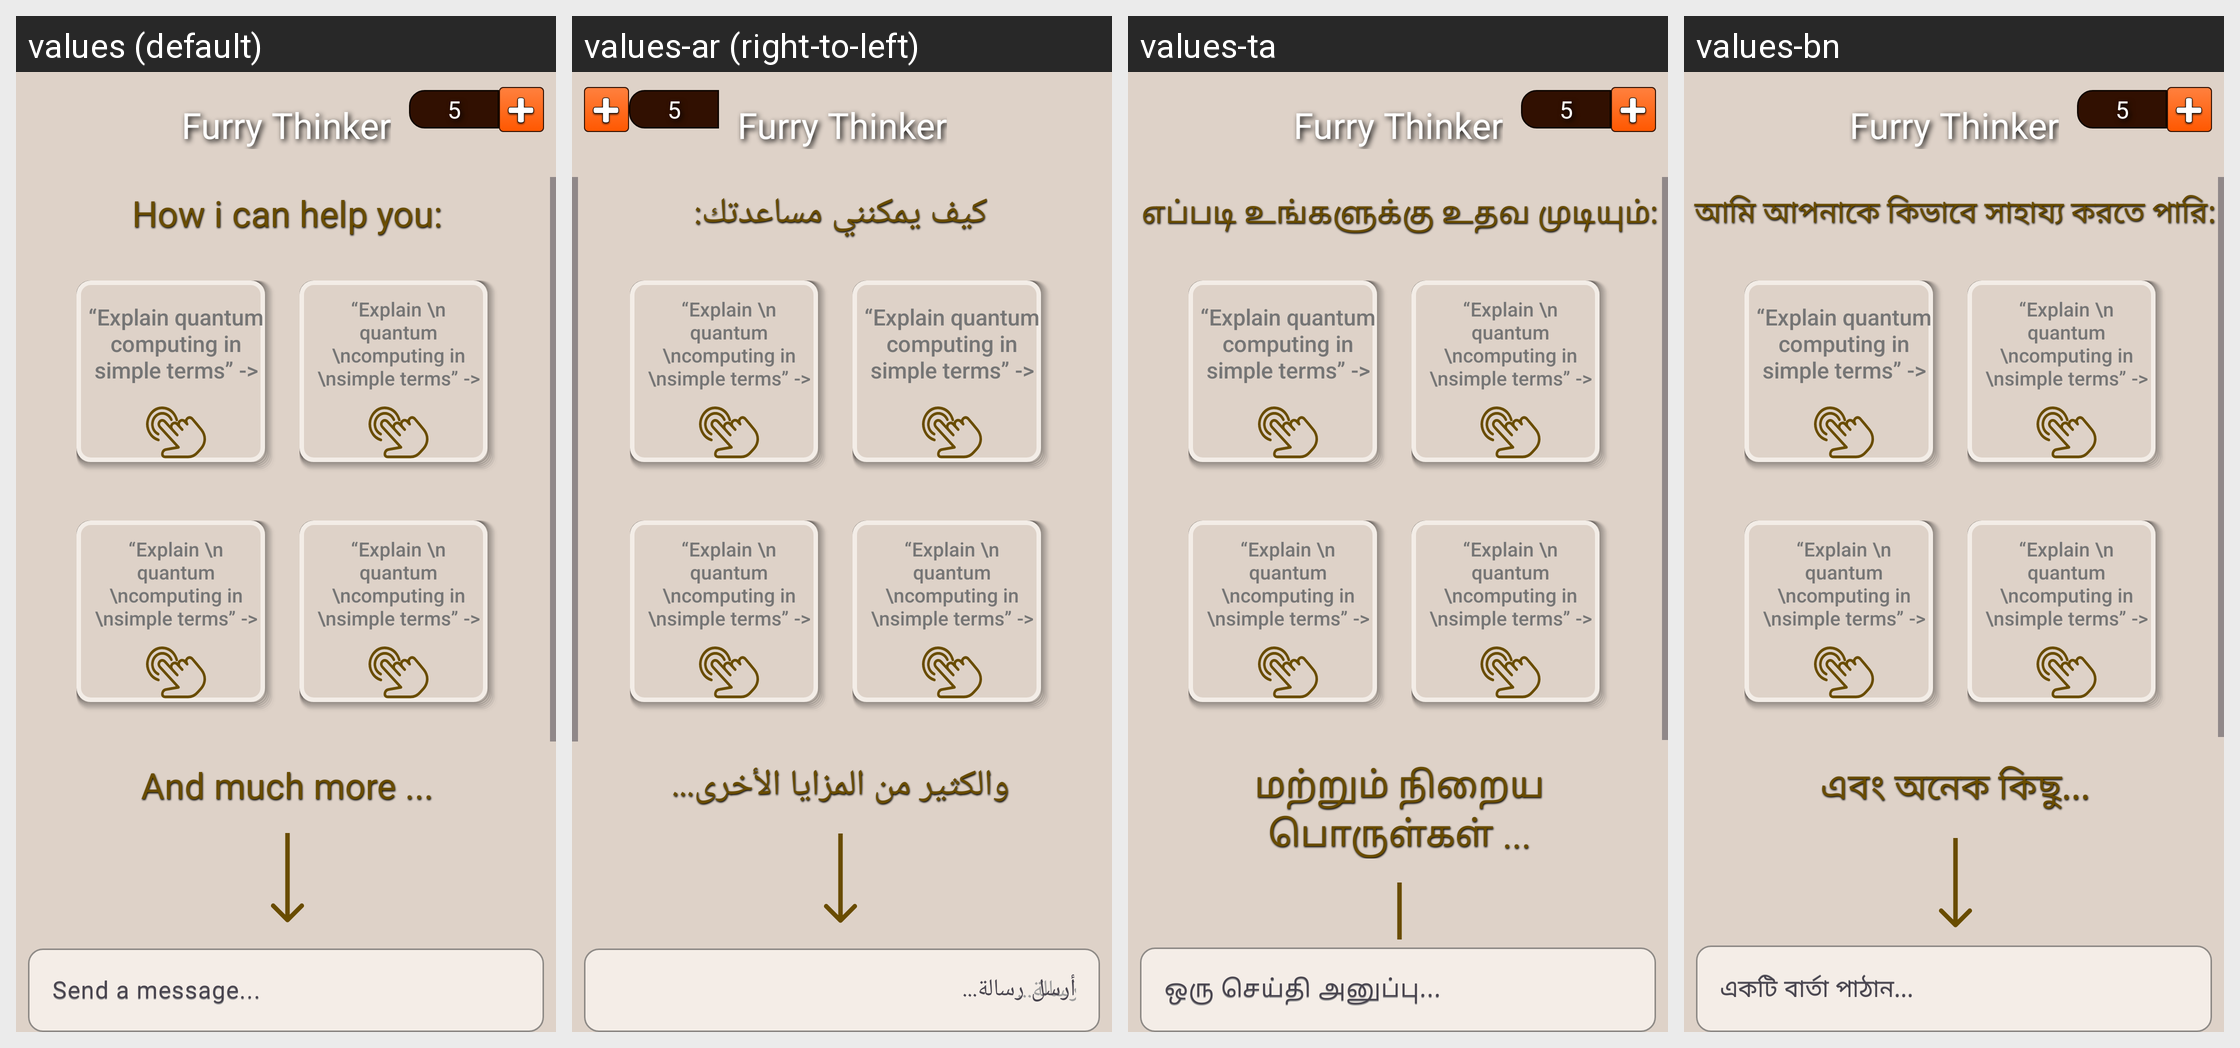

The Android screen above is rendered under several locales of the same app. Produce the string resources it draws, with the default and per-locale values.
Android screen res/layout/page_chat.xml rendered under 4 locales, left to right: values (default), values-ar (right-to-left), values-ta, values-bn. Device: Nexus 5 (rendered at 1080×1920; each locale shown at half size, 540×960, under a caption strip naming it); theme Theme.ChatGPT.
Other locales in the repository, not shown: values-de, values-es, values-fr, values-hi, values-it, values-ja, values-ko, values-ms, values-pl, values-pt, values-ru-rUA, values-tr, values-uk, values-vi, values-zh.
Strings drawn on this screen, with the default value and each locale's value (text and hints the layout hard-codes, and strings that could not be matched under every locale, appear in the picture but are not listed):

app_name
  values: Furry Thinker
  values-ar: Furry Thinker
  values-ta: Furry Thinker
  values-bn: Furry Thinker

how_i_can_help_you
  values: How i can help you:
  values-ar: كيف يمكنني مساعدتك:
  values-ta: எப்படி உங்களுக்கு உதவ முடியும்:
  values-bn: আমি আপনাকে কিভাবে সাহায্য করতে পারি:

and_much_more
  values: And much more ...
  values-ar: والكثير من المزايا الأخرى...
  values-ta: மற்றும் நிறைய பொருள்கள் ...
  values-bn: এবং অনেক কিছু...

sendMessage
  values: Send a message...
  values-ar: أرسل رسالة...
  values-ta: ஒரு செய்தி அனுப்பு...
  values-bn: একটি বার্তা পাঠান...
